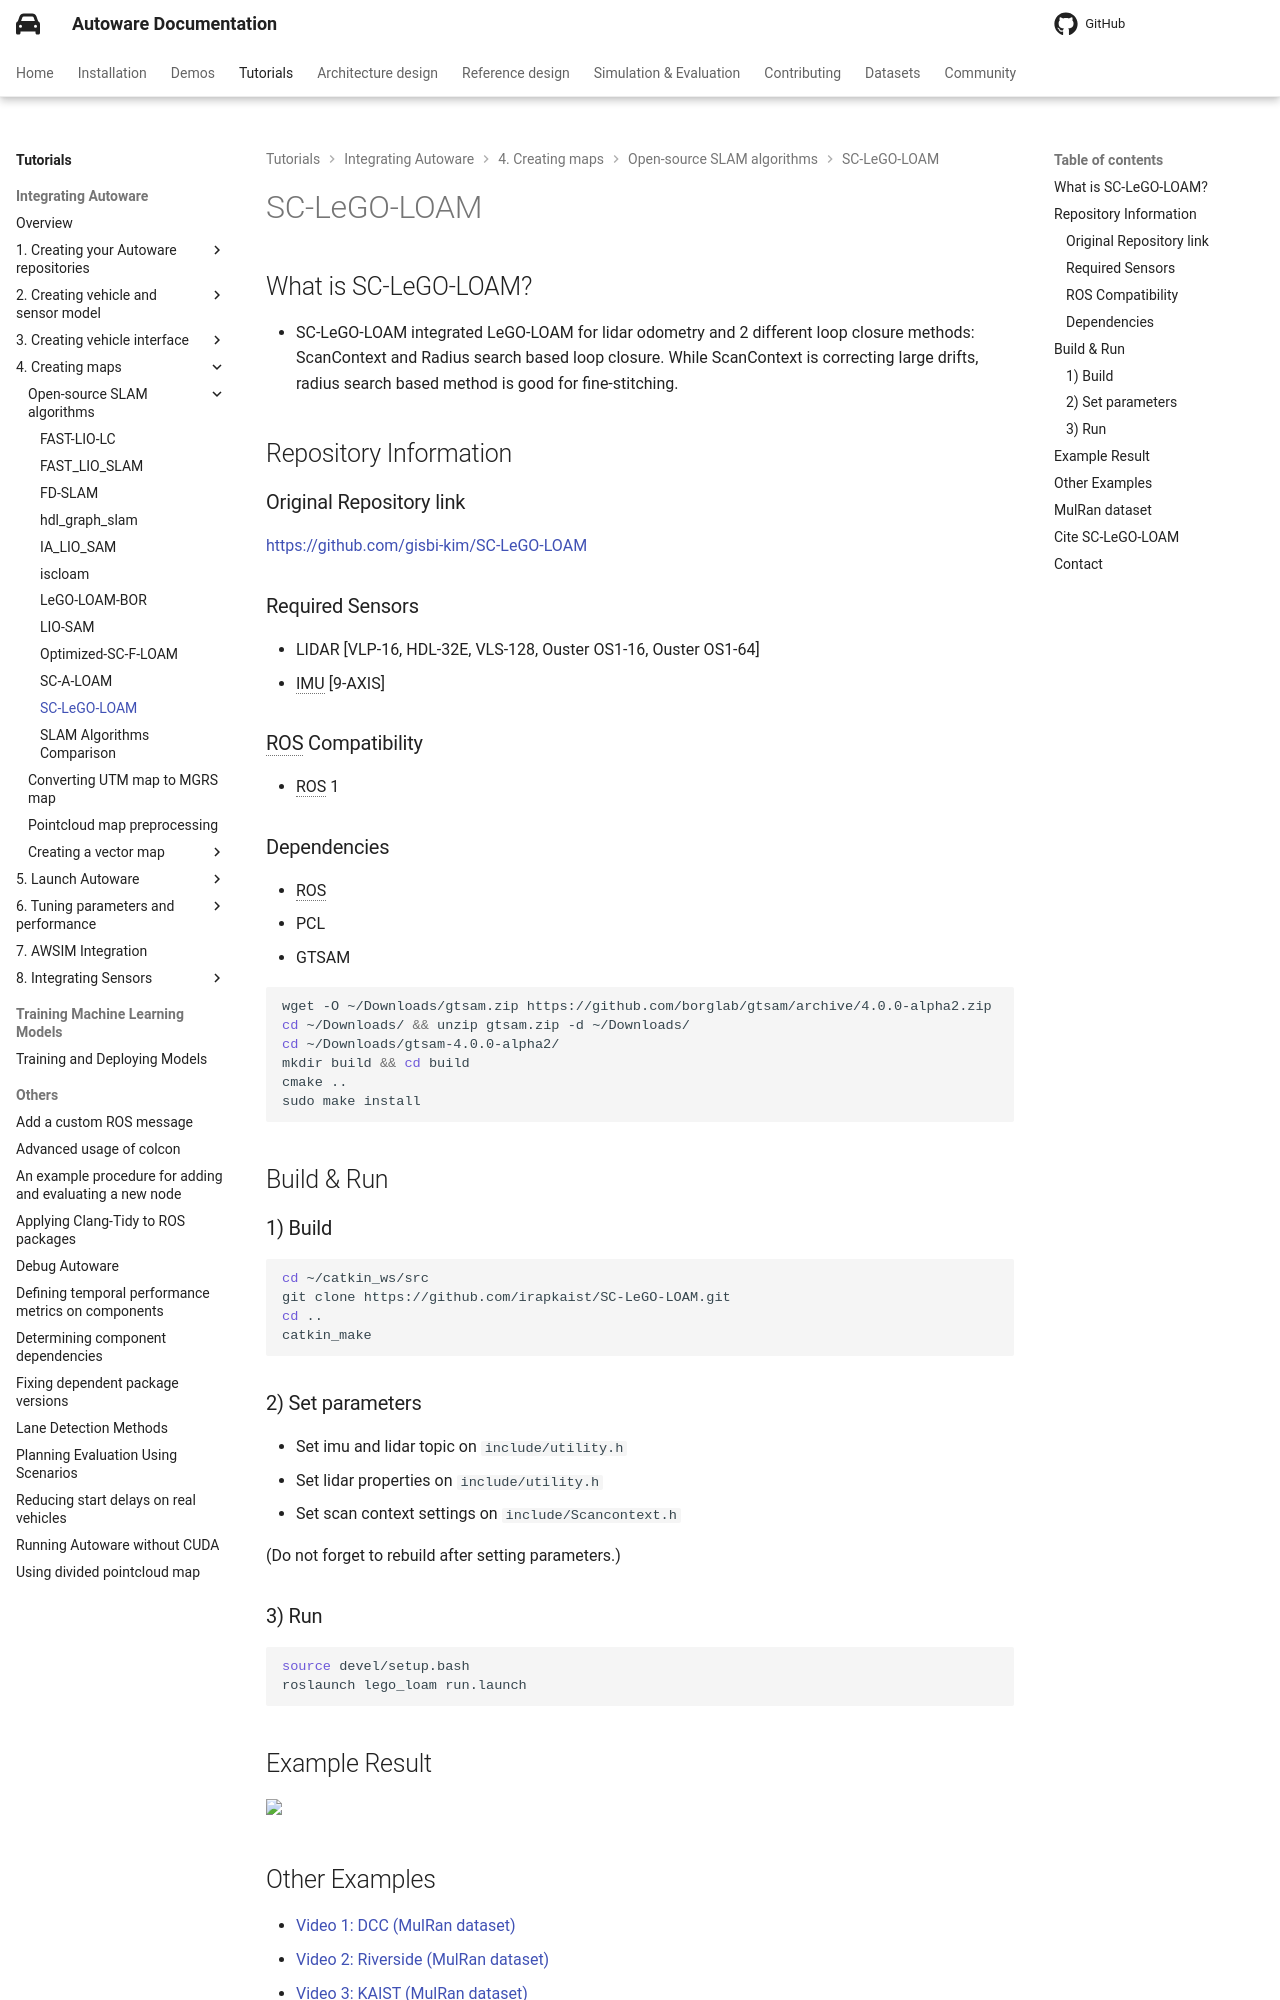

repository: autowarefoundation/autoware-documentation · page: pr-803/tutorials/integrating-autoware/creating-maps/open-source-slam/sc-lego-loam/index.html · generator: mkdocs

# SC-LeGO-LOAM

## What is SC-LeGO-LOAM?

- SC-LeGO-LOAM integrated LeGO-LOAM for lidar odometry and 2 different loop closure methods: ScanContext and Radius search based loop closure. While ScanContext is correcting large drifts, radius search based method is good for fine-stitching.

## Repository Information

### Original Repository link

[https://github.com/gisbi-kim/SC-LeGO-LOAM](https://github.com/gisbi-kim/SC-LeGO-LOAM)

### Required Sensors

- LIDAR [VLP-16, HDL-32E, VLS-128, Ouster OS1-16, Ouster OS1-64]
- IMU [9-AXIS]

### ROS Compatibility

- ROS 1

### Dependencies

- ROS
- PCL
- GTSAM

```bash
wget -O ~/Downloads/gtsam.zip https://github.com/borglab/gtsam/archive/4.0.0-alpha2.zip
cd ~/Downloads/ && unzip gtsam.zip -d ~/Downloads/
cd ~/Downloads/gtsam-4.0.0-alpha2/
mkdir build && cd build
cmake ..
sudo make install
```

## Build & Run

### 1) Build

```bash
cd ~/catkin_ws/src
git clone https://github.com/irapkaist/SC-LeGO-LOAM.git
cd ..
catkin_make
```

### 2) Set parameters

<!-- cspell: ignore Scancontext -->

- Set imu and lidar topic on `include/utility.h`
- Set lidar properties on `include/utility.h`
- Set scan context settings on `include/Scancontext.h`

(Do not forget to rebuild after setting parameters.)

### 3) Run

```bash
source devel/setup.bash
roslaunch lego_loam run.launch
```

## Example Result

<p><img src="images/output.png" width=719></p>

## Other Examples

- <a href="https://youtu.be/MtQ8-PiBK3E?t=194"> Video 1: DCC (MulRan dataset)</a>
- <a href="https://youtu.be/p-NsVs8GATA?t=436"> Video 2: Riverside (MulRan dataset) </a>
- <a href="https://youtu.be/bEqCehMJ_Hk"> Video 3: KAIST (MulRan dataset) </a>
  <!-- cspell: ignore pangyo -->
  <p><img src="images/MulRan_merged.png" width=719></p>
  <p><img src="images/pangyo_merged.png" width=719></p>
